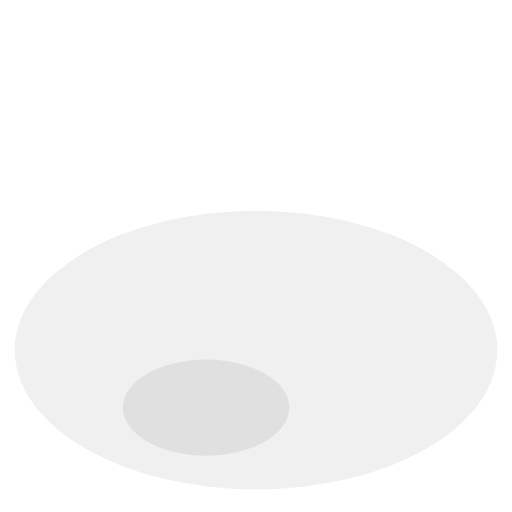
t = 0.00 s
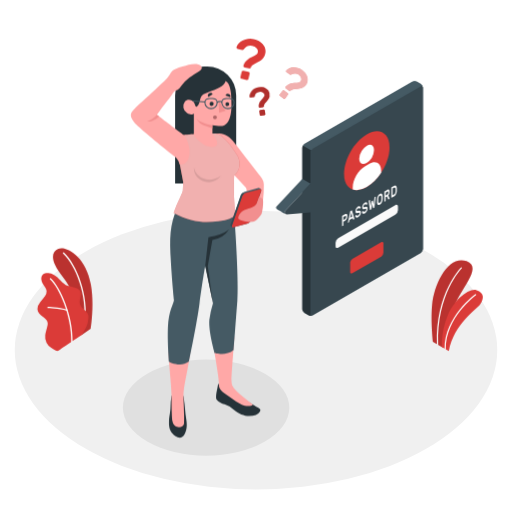
t = 4.30 s
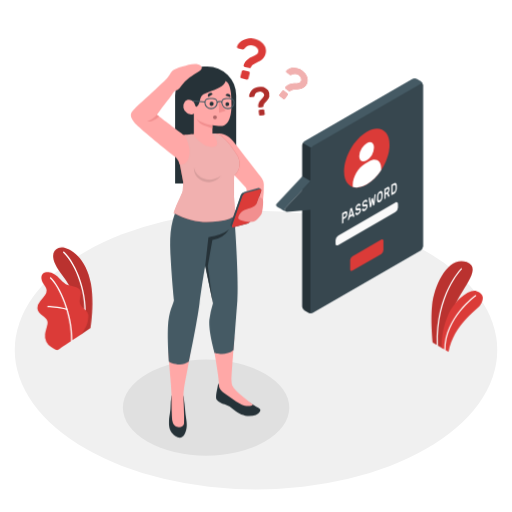
t = 4.68 s
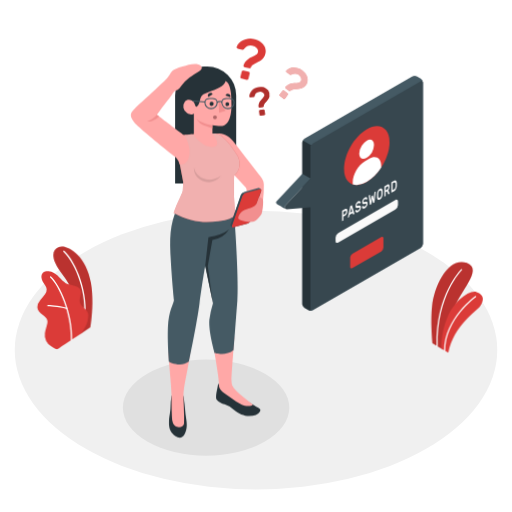
t = 5.05 s
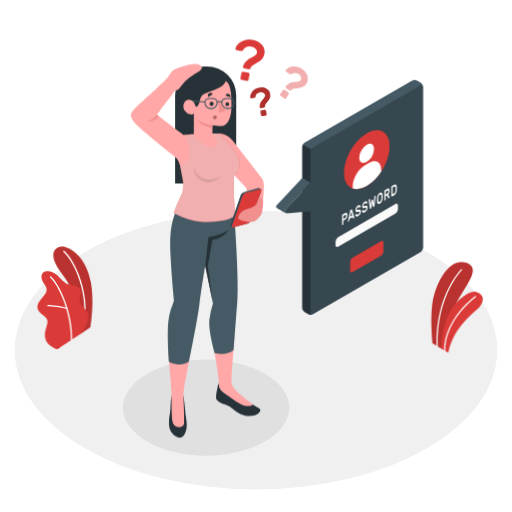
t = 6.55 s
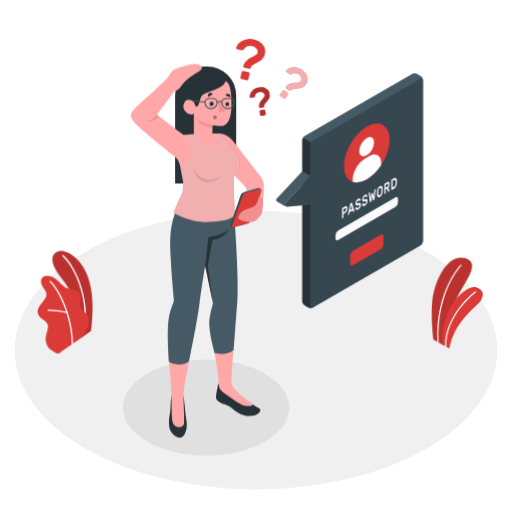
t = 8.43 s

The animated SVG that drew these frames (rendered in a browser with its animation timeline set to each time). Animation: 5 CSS @keyframes rules; frames cover the first 8.43 s, repeats indefinitely.

<svg class="animated" id="freepik_stories-forgot-password" xmlns="http://www.w3.org/2000/svg" viewBox="0 0 500 500" version="1.1" xmlnsXlink="http://www.w3.org/1999/xlink" xmlnsSvgjs="http://svgjs.com/svgjs"><style>svg#freepik_stories-forgot-password:not(.animated) .animable {opacity: 0;}svg#freepik_stories-forgot-password.animated #freepik--Plants--inject-7 {animation: 1.3s 1 forwards cubic-bezier(.36,-0.01,.5,1.38) fadeIn,6s Infinite  linear wind;animation-delay: 0s,4.3s;}svg#freepik_stories-forgot-password.animated #freepik--speech-bubble--inject-7 {animation: 1s 1 forwards cubic-bezier(.36,-0.01,.5,1.38) slideRight,3s Infinite  linear floating;animation-delay: 0s,1s;}svg#freepik_stories-forgot-password.animated #freepik--question-marks--inject-7 {animation: 1s 1 forwards cubic-bezier(.36,-0.01,.5,1.38) zoomOut,3s Infinite  linear wind;animation-delay: 0s,1s;}svg#freepik_stories-forgot-password.animated #freepik--Character--inject-7 {animation: 1s 1 forwards cubic-bezier(.36,-0.01,.5,1.38) fadeIn;animation-delay: 0s;}            @keyframes fadeIn {                0% {                    opacity: 0;                }                100% {                    opacity: 1;                }            }                    @keyframes wind {                0% {                    transform: rotate( 0deg );                }                25% {                    transform: rotate( 1deg );                }                75% {                    transform: rotate( -1deg );                }            }                    @keyframes slideRight {                0% {                    opacity: 0;                    transform: translateX(30px);                }                100% {                    opacity: 1;                    transform: translateX(0);                }            }                    @keyframes floating {                0% {                    opacity: 1;                    transform: translateY(0px);                }                50% {                    transform: translateY(-10px);                }                100% {                    opacity: 1;                    transform: translateY(0px);                }            }                    @keyframes zoomOut {                0% {                    opacity: 0;                    transform: scale(1.5);                }                100% {                    opacity: 1;                    transform: scale(1);                }            }        </style><g id="freepik--Floor--inject-7" style="transform-origin: 250px 341.91px 0px;" class="animable animator-active"><ellipse id="freepik--floor--inject-7" cx="250" cy="341.91" rx="235.59" ry="136.02" style="fill: rgb(240, 240, 240); transform-origin: 250px 341.91px 0px;" class="animable"></ellipse></g><g id="freepik--Shadow--inject-7" style="transform-origin: 201.25px 398.08px 0px;" class="animable"><ellipse id="freepik--shadow--inject-7" cx="201.25" cy="398.08" rx="81.24" ry="46.9" style="fill: rgb(224, 224, 224); transform-origin: 201.25px 398.08px 0px;" class="animable"></ellipse></g><g id="freepik--Plants--inject-7" style="transform-origin: 254.045px 292.652px 0px;" class="animable"><g id="freepik--plants--inject-7" style="transform-origin: 446.488px 298.479px 0px;" class="animable"><path d="M432.28,339.4l-9.53-5.5s-2.33-20.4-.78-36.2c2.18-22.2,16.52-48.92,33.62-42.64s-7.84,28.88-13.39,47.71S432.28,339.4,432.28,339.4Z" style="fill: #DB3B38; transform-origin: 441.465px 296.764px 0px;" id="elk6zhajvpzyd" class="animable"></path><g id="elt4vqsgz9k4i"><path d="M432.28,339.4l-9.53-5.5s-2.33-20.4-.78-36.2c2.18-22.2,16.52-48.92,33.62-42.64s-7.84,28.88-13.39,47.71S432.28,339.4,432.28,339.4Z" style="opacity: 0.15; transform-origin: 441.465px 296.764px 0px;" class="animable" id="elck24hi4ra6"></path></g><path d="M427.27,337.09h0a.58.58,0,0,0,.55-.6c-1.67-49.33,22.89-74.15,23.13-74.39a.58.58,0,0,0,0-.82.57.57,0,0,0-.81,0c-.26.24-25.17,25.42-23.48,75.25A.58.58,0,0,0,427.27,337.09Z" style="fill: rgb(255, 255, 255); transform-origin: 438.848px 299.1px 0px;" id="el6cw3jyfmy8p" class="animable"></path><path d="M438.27,342.83l-6.78-3.91s-1.16-14,5.71-31c6-14.8,20.8-27.09,28.26-24.51s7.27,7.87,3.63,13.42S443.34,315.59,438.27,342.83Z" style="fill: #DB3B38; transform-origin: 451.477px 312.947px 0px;" id="elfsbndcm2pfo" class="animable"></path><path d="M434.69,341.35h0a.59.59,0,0,0,.58-.58c-.14-31.2,29.15-52.28,29.45-52.49a.56.56,0,0,0,.13-.8.58.58,0,0,0-.8-.14c-.3.21-30.07,21.65-29.94,53.43A.58.58,0,0,0,434.69,341.35Z" style="fill: rgb(255, 255, 255); transform-origin: 449.537px 314.295px 0px;" id="el4on7agx1c4e" class="animable"></path></g><g id="freepik--plants--inject-7" style="transform-origin: 63.4063px 292.652px 0px;" class="animable"><path d="M79.66,327.15l8.8-5.94s3.87-23,.27-43.29C83.67,249.46,64,240,57,243s-8.5,11.47,4.57,27.71C69.32,280.26,79.39,300.65,79.66,327.15Z" style="fill: #DB3B38; transform-origin: 70.9883px 284.809px 0px;" id="elzyy3cygcv7" class="animable"></path><g id="elyp34akq4sx"><g style="opacity: 0.15; transform-origin: 70.9883px 284.809px 0px;" class="animable" id="elpe28a06dst"><path d="M79.66,327.15l8.8-5.94s3.87-23,.27-43.29C83.67,249.46,64,240,57,243s-8.5,11.47,4.57,27.71C69.32,280.26,79.39,300.65,79.66,327.15Z" id="elgqeryjb4tx9" style="transform-origin: 70.9883px 284.809px 0px;" class="animable"></path></g></g><path d="M82.68,315.75h-.09A.64.64,0,0,1,82,315c3.18-26.79-8.13-55.87-20.44-67.44a.64.64,0,0,1,0-.9.63.63,0,0,1,.9,0C75,258.44,86.52,288,83.3,315.18A.65.65,0,0,1,82.68,315.75Z" style="fill: rgb(255, 255, 255); transform-origin: 72.6113px 281.111px 0px;" id="elumb46cxb5s" class="animable"></path><path d="M56.62,342.69c-1.4.84-5.48-2.19-6.61-2.92a13.44,13.44,0,0,1-4.58-5.06,12.64,12.64,0,0,1-1.27-7.56,29.89,29.89,0,0,1,.89-4c.35-1.31.7-2.62,1-3.94a9.75,9.75,0,0,0,.5-4c-.39-2.67-2.8-4.5-5-6.07-2.42-1.75-5-4.06-5-7.28A11.32,11.32,0,0,1,39.3,295c1.5-2,3.3-3.74,4.65-5.83a8,8,0,0,0,1.53-5,8.32,8.32,0,0,0-1.16-3.11c-1.18-2.08-2.71-4-3.54-6.21s-.77-5.05,1-6.7c1.41-1.35,3.56-1.57,5.51-1.48a12.63,12.63,0,0,1,5.2,1.71c5.17,2.75,8.21,8.75,13.68,10.84,2.11.8,4.41.94,6.6,1.48s4.45,1.61,5.5,3.6c2.07,3.95-1.54,8.93-.06,13.12,1.32,3.72,5,5.08,7.08,8.41a8,8,0,0,1,1,4.88A23.35,23.35,0,0,1,84.4,319,73,73,0,0,1,80,326.9S56.83,342.56,56.62,342.69Z" style="fill: #DB3B38; transform-origin: 61.4453px 304.744px 0px;" id="eldiwsh8m87ff" class="animable"></path><path d="M70.14,334.4h0a.64.64,0,0,1-.63-.65c.56-25.32-11.9-53-20.72-61a.64.64,0,0,1-.05-.9.63.63,0,0,1,.9,0c9,8.1,21.71,36.26,21.14,61.93A.63.63,0,0,1,70.14,334.4Z" style="fill: rgb(255, 255, 255); transform-origin: 59.6895px 303.029px 0px;" id="el0tt5rb3eo92" class="animable"></path><path d="M65.47,303.55a.37.37,0,0,1-.18,0c-8.18-2.36-18.32-2.6-18.42-2.61a.63.63,0,0,1-.62-.65.61.61,0,0,1,.65-.62c.1,0,10.4.25,18.74,2.65a.64.64,0,0,1,.43.79A.62.62,0,0,1,65.47,303.55Z" style="fill: rgb(255, 255, 255); transform-origin: 56.1738px 301.617px 0px;" id="elfahoe3xfsir" class="animable"></path></g></g><g id="freepik--speech-bubble--inject-7" style="transform-origin: 341.373px 195.732px 0px;" class="animable"><g id="freepik--speach-bubble--inject-7" style="transform-origin: 341.373px 195.732px 0px;" class="animable"><path d="M301.16,309.74l-3.79-2.19a4.78,4.78,0,0,1-2.17-3.75V146.28a4.8,4.8,0,0,1,2.16-3.75L402.71,81.71a4.79,4.79,0,0,1,4.33,0l3.79,2.19A4.78,4.78,0,0,1,413,87.65V245.17a4.8,4.8,0,0,1-2.16,3.75L305.49,309.75A4.76,4.76,0,0,1,301.16,309.74Z" style="fill: rgb(69, 90, 100); transform-origin: 354.1px 195.729px 0px;" id="elbc4uxjurj3m" class="animable"></path><path d="M413,87.3c-.15-1.12-1.06-1.53-2.15-.9L305.49,147.23a4.48,4.48,0,0,0-1.53,1.61l-8.13-4.69a4.43,4.43,0,0,1,1.53-1.62L402.71,81.71a4.79,4.79,0,0,1,4.33,0l3.79,2.19A4.83,4.83,0,0,1,413,87.3Z" style="fill: rgb(69, 90, 100); transform-origin: 354.414px 115.016px 0px;" id="eliu08c60f78o" class="animable"></path><path d="M305.12,309.92a4.83,4.83,0,0,1-4-.17l-3.8-2.2a4.8,4.8,0,0,1-2.16-3.75V146.28a4.43,4.43,0,0,1,.63-2.13l8.13,4.69a4.37,4.37,0,0,0-.64,2.14V308.5C303.32,309.74,304.1,310.31,305.12,309.92Z" style="fill: rgb(38, 50, 56); transform-origin: 300.141px 227.211px 0px;" id="elh5th4d7ri1" class="animable"></path><path d="M303.32,151V308.5c0,1.38,1,1.94,2.17,1.25l105.35-60.83a4.8,4.8,0,0,0,2.16-3.75V87.65c0-1.38-1-1.94-2.16-1.25L305.49,147.23A4.78,4.78,0,0,0,303.32,151Z" style="fill: rgb(55, 71, 79); transform-origin: 358.16px 198.076px 0px;" id="eltrdo8gd4me" class="animable"></path><path d="M278.72,211c-1.36-.81-7.67-4.4-8-4.59a2,2,0,0,1-.43-3.09l24.91-26.72,8.12,4.66L278.42,208A2,2,0,0,0,278.72,211Z" style="fill: rgb(69, 90, 100); transform-origin: 286.533px 193.801px 0px;" id="ela69y1lv6re6" class="animable"></path><path d="M303.32,181.29,278.42,208a2,2,0,0,0,1.63,3.36l23.27-1.92Z" style="fill: rgb(55, 71, 79); transform-origin: 290.6px 196.328px 0px;" id="elazl5f6xilsv" class="animable"></path><path d="M358.16,133.2c12.28-7.09,22.23-1.34,22.23,12.84s-9.95,31.41-22.23,38.5-22.23,1.34-22.23-12.83S345.88,140.29,358.16,133.2Z" style="fill: #DB3B38; transform-origin: 358.16px 158.869px 0px;" id="el9ocwt0nfg67" class="animable"></path><path d="M358,144.36c4-2.3,7.21-.44,7.21,4.16A15.93,15.93,0,0,1,358,161c-4,2.3-7.22.44-7.22-4.16A15.93,15.93,0,0,1,358,144.36Z" style="fill: rgb(255, 255, 255); transform-origin: 357.996px 152.682px 0px;" id="elzv096m3kevk" class="animable"></path><path d="M372.22,168.88c0-7.55-5.31-10.62-11.85-6.84l-4.09,2.36c-6.54,3.78-11.85,13-11.85,20.53V187a12.43,12.43,0,0,0,3.82.59,20.14,20.14,0,0,0,9.91-3,43.81,43.81,0,0,0,14.06-13.9Z" style="fill: rgb(255, 255, 255); transform-origin: 358.324px 174.006px 0px;" id="elqmkutuhdmt" class="animable"></path><path d="M344.08,254.73l28.16-16.26c1.2-.69,2.17-.13,2.17,1.25v9.07a4.78,4.78,0,0,1-2.17,3.75L344.08,268.8c-1.2.69-2.17.13-2.17-1.25v-9.07A4.78,4.78,0,0,1,344.08,254.73Z" style="fill: #DB3B38; transform-origin: 358.16px 253.635px 0px;" id="elw36i810fuac" class="animable"></path><path d="M330.29,234.47,386,202.29c1.43-.83,2.6-.16,2.6,1.5v3.37a5.74,5.74,0,0,1-2.6,4.5l-55.74,32.18c-1.43.83-2.59.16-2.59-1.5V239A5.73,5.73,0,0,1,330.29,234.47Z" style="fill: rgb(250, 250, 250); transform-origin: 358.137px 223.064px 0px;" id="elxrx0ejo101b" class="animable"></path><path d="M336.81,211.18c.76-.44,1.35-.51,1.77-.2s.63,1,.63,2.06a5.92,5.92,0,0,1-.63,2.79,4.42,4.42,0,0,1-1.77,1.86l-1.5.87v3.23a.76.76,0,0,1-.08.32.46.46,0,0,1-.18.22l-.76.44a.15.15,0,0,1-.18,0,.33.33,0,0,1-.07-.24v-9.35a.74.74,0,0,1,.07-.32.51.51,0,0,1,.18-.22Zm-1.5,5.57,1.45-.84a2.42,2.42,0,0,0,.86-.82,2.48,2.48,0,0,0,.32-1.32c0-.54-.11-.85-.32-.94a1,1,0,0,0-.86.19l-1.45.84Z" style="fill: rgb(250, 250, 250); transform-origin: 336.625px 216.793px 0px;" id="eld98ro1wl0w9" class="animable"></path><path d="M343.4,207.37c.1-.06.18-.06.23,0a.78.78,0,0,1,.13.3l2.31,7.82s0,.06,0,.09a.72.72,0,0,1-.08.32.46.46,0,0,1-.18.22l-.68.39c-.12.07-.21.08-.26,0a.4.4,0,0,1-.1-.18l-.41-1.37-3,1.72-.4,1.84a1.83,1.83,0,0,1-.11.29.54.54,0,0,1-.26.28l-.68.39a.14.14,0,0,1-.18,0,.32.32,0,0,1-.07-.23.37.37,0,0,1,0-.11l2.3-10.48a2.27,2.27,0,0,1,.13-.45.56.56,0,0,1,.23-.25Zm.52,6.06-1-3.53-1,4.72Z" style="fill: rgb(250, 250, 250); transform-origin: 342.863px 213.418px 0px;" id="elvicxt9r7pf" class="animable"></path><path d="M349.57,203.66a2.45,2.45,0,0,1,1.11-.37,1.34,1.34,0,0,1,.8.18,1.29,1.29,0,0,1,.49.59,2.11,2.11,0,0,1,.18.78.6.6,0,0,1-.07.32.46.46,0,0,1-.18.22l-.66.38c-.11.06-.19.07-.24,0a.47.47,0,0,1-.15-.16.73.73,0,0,0-.42-.39,1.16,1.16,0,0,0-.86.22,3.73,3.73,0,0,0-.46.35,2.44,2.44,0,0,0-.39.46,2.53,2.53,0,0,0-.26.52,1.7,1.7,0,0,0-.09.54,1,1,0,0,0,.09.49.38.38,0,0,0,.3.19,1.64,1.64,0,0,0,.56,0l.87-.19a3,3,0,0,1,1-.12,1.12,1.12,0,0,1,.67.22,1.19,1.19,0,0,1,.38.59,3.08,3.08,0,0,1,.13,1,4.73,4.73,0,0,1-.19,1.32,5.35,5.35,0,0,1-.53,1.26,6.08,6.08,0,0,1-.86,1.12,5.15,5.15,0,0,1-1.14.89,3.08,3.08,0,0,1-1,.39,1.61,1.61,0,0,1-.86-.07,1.3,1.3,0,0,1-.59-.55,2.24,2.24,0,0,1-.26-1,.78.78,0,0,1,.07-.33.56.56,0,0,1,.19-.21l.66-.38c.1-.06.18-.08.24-.05s.1.08.14.17a1.35,1.35,0,0,0,.16.29.53.53,0,0,0,.25.19.89.89,0,0,0,.4,0,2,2,0,0,0,.6-.25,3.87,3.87,0,0,0,.55-.38,2.68,2.68,0,0,0,.78-1,1.68,1.68,0,0,0,.12-.63.58.58,0,0,0-.13-.44.5.5,0,0,0-.4-.12,2.8,2.8,0,0,0-.67.11c-.26.06-.56.13-.91.19a2.4,2.4,0,0,1-.82.06.94.94,0,0,1-.58-.25,1.28,1.28,0,0,1-.35-.62,4.3,4.3,0,0,1-.11-1.06,4.5,4.5,0,0,1,.19-1.3,5.24,5.24,0,0,1,.52-1.24,5.54,5.54,0,0,1,.78-1.07A4.53,4.53,0,0,1,349.57,203.66Z" style="fill: rgb(250, 250, 250); transform-origin: 349.656px 208.887px 0px;" id="elx8j41df0sja" class="animable"></path><path d="M356.14,199.88a2.37,2.37,0,0,1,1.11-.38,1.36,1.36,0,0,1,.8.18,1.34,1.34,0,0,1,.48.59,2.11,2.11,0,0,1,.18.78.52.52,0,0,1-.07.32.46.46,0,0,1-.18.22l-.66.38c-.1.06-.18.08-.24,0a.35.35,0,0,1-.14-.17.8.8,0,0,0-.43-.38,1.13,1.13,0,0,0-.85.22,3.19,3.19,0,0,0-.47.35,2.39,2.39,0,0,0-.38.46,2.11,2.11,0,0,0-.26.52,1.71,1.71,0,0,0-.1.54,1,1,0,0,0,.09.49.38.38,0,0,0,.3.19,1.63,1.63,0,0,0,.56,0l.87-.19a3.32,3.32,0,0,1,1-.12,1.1,1.1,0,0,1,.67.22,1.28,1.28,0,0,1,.39.59,3.48,3.48,0,0,1,.12,1,4.73,4.73,0,0,1-.19,1.32,5.35,5.35,0,0,1-.53,1.26,6,6,0,0,1-.86,1.13,5.63,5.63,0,0,1-1.13.88,3.12,3.12,0,0,1-1,.39,1.59,1.59,0,0,1-.85-.07,1.27,1.27,0,0,1-.6-.55,2.12,2.12,0,0,1-.25-1,.52.52,0,0,1,.07-.32.46.46,0,0,1,.18-.22l.66-.38c.1-.06.19-.08.24-.05a.25.25,0,0,1,.14.17,2,2,0,0,0,.16.29.55.55,0,0,0,.26.19.89.89,0,0,0,.4,0,2,2,0,0,0,.6-.25,4.45,4.45,0,0,0,.54-.38,2.32,2.32,0,0,0,.46-.48,2.61,2.61,0,0,0,.32-.56,1.68,1.68,0,0,0,.12-.63.58.58,0,0,0-.13-.44.5.5,0,0,0-.4-.12,3.22,3.22,0,0,0-.66.11c-.26.06-.57.13-.91.19a2.46,2.46,0,0,1-.83.06.91.91,0,0,1-.58-.25,1.27,1.27,0,0,1-.34-.62,3.79,3.79,0,0,1-.12-1.05,4.88,4.88,0,0,1,.19-1.31,5.69,5.69,0,0,1,.52-1.24,5.19,5.19,0,0,1,.79-1.07A4,4,0,0,1,356.14,199.88Z" style="fill: rgb(250, 250, 250); transform-origin: 356.223px 205.098px 0px;" id="elhggri80v5ii" class="animable"></path><path d="M363.43,201.13l-.81,4.79a1.93,1.93,0,0,1-.12.42.51.51,0,0,1-.21.26l-.76.44c-.1.06-.17.06-.22,0a.49.49,0,0,1-.11-.29L360,198.3s0-.08,0-.11a.76.76,0,0,1,.08-.32.51.51,0,0,1,.18-.22l.69-.4a.24.24,0,0,1,.18,0q.09,0,.12.24l.79,5.69.69-4.27a1.4,1.4,0,0,1,.09-.31.53.53,0,0,1,.24-.3l.77-.45c.11-.06.19-.05.24,0a.6.6,0,0,1,.09.21l.7,3.47.79-6.6a.9.9,0,0,1,.11-.37.66.66,0,0,1,.18-.19l.69-.4a.15.15,0,0,1,.18,0,.33.33,0,0,1,.08.24.62.62,0,0,1,0,.12l-1.2,9.83a1.85,1.85,0,0,1-.11.42.58.58,0,0,1-.22.26l-.77.44c-.09.05-.16.05-.21,0a1.41,1.41,0,0,1-.12-.29Z" style="fill: rgb(250, 250, 250); transform-origin: 363.447px 200.512px 0px;" id="elckrrp91vvzr" class="animable"></path><path d="M368.11,196.89a10.32,10.32,0,0,1,.2-1.65,7.16,7.16,0,0,1,.52-1.54,6,6,0,0,1,.84-1.33,4.52,4.52,0,0,1,1.21-1,2.27,2.27,0,0,1,1.19-.39,1.24,1.24,0,0,1,.85.35,2.32,2.32,0,0,1,.51.95,5.67,5.67,0,0,1,.21,1.41c0,.18,0,.38,0,.6s0,.45,0,.69,0,.47,0,.69,0,.43,0,.62a10.07,10.07,0,0,1-.2,1.64,7.73,7.73,0,0,1-.51,1.54,6.39,6.39,0,0,1-.85,1.33,4.73,4.73,0,0,1-1.2,1,2.38,2.38,0,0,1-1.21.39,1.15,1.15,0,0,1-.84-.34,2.11,2.11,0,0,1-.52-1,6.38,6.38,0,0,1-.2-1.41c0-.18,0-.38,0-.6s0-.45,0-.69,0-.46,0-.69S368.1,197.07,368.11,196.89Zm4.26-2.39a1.82,1.82,0,0,0-.44-1.36c-.26-.23-.62-.22-1.05,0a2.62,2.62,0,0,0-1.06,1.18,4.37,4.37,0,0,0-.44,1.87c0,.37,0,.78,0,1.23s0,.85,0,1.21a1.82,1.82,0,0,0,.44,1.36c.26.22.62.2,1.06-.05a2.68,2.68,0,0,0,1.05-1.17,4.32,4.32,0,0,0,.44-1.86c0-.38,0-.79,0-1.24S372.38,194.86,372.37,194.5Z" style="fill: rgb(250, 250, 250); transform-origin: 370.873px 196.586px 0px;" id="elacf6y4hfv8k" class="animable"></path><path d="M378,187.38c.79-.45,1.38-.52,1.79-.19a2.45,2.45,0,0,1,.61,2,6.13,6.13,0,0,1-.31,2,5,5,0,0,1-.93,1.64l1.3,2.83a.78.78,0,0,1,0,.14.58.58,0,0,1-.06.26.39.39,0,0,1-.14.18l-.8.46c-.13.07-.22.08-.28,0a.68.68,0,0,1-.13-.18l-1.23-2.67-1.25.72v3.38a.74.74,0,0,1-.07.32.59.59,0,0,1-.18.22l-.76.44a.14.14,0,0,1-.18,0,.3.3,0,0,1-.08-.23v-9.35a.76.76,0,0,1,.08-.32.46.46,0,0,1,.18-.22Zm-1.41,5.38L378,192a2.52,2.52,0,0,0,.86-.79,2.26,2.26,0,0,0,.32-1.28c0-.54-.11-.84-.32-.9a1.18,1.18,0,0,0-.86.22l-1.36.78Z" style="fill: rgb(250, 250, 250); transform-origin: 377.883px 192.973px 0px;" id="eljue9wjesp0r" class="animable"></path><path d="M384.7,183.53a2.65,2.65,0,0,1,1.21-.42,1.2,1.2,0,0,1,.85.31,2.1,2.1,0,0,1,.53,1,6.36,6.36,0,0,1,.22,1.52c0,.7,0,1.42,0,2.15a10,10,0,0,1-.22,1.77,7.42,7.42,0,0,1-.52,1.57,5.9,5.9,0,0,1-.84,1.28,4.6,4.6,0,0,1-1.18,1L382.38,195a.14.14,0,0,1-.18,0,.29.29,0,0,1-.08-.23v-9.35a.76.76,0,0,1,.08-.32.46.46,0,0,1,.18-.22Zm1.54,3.11a3.06,3.06,0,0,0-.12-.8,1.09,1.09,0,0,0-.29-.52.65.65,0,0,0-.48-.19,1.42,1.42,0,0,0-.7.24l-1.26.72v6.52l1.31-.75a2.6,2.6,0,0,0,.67-.56,3.43,3.43,0,0,0,.47-.72,4.12,4.12,0,0,0,.28-.86,5,5,0,0,0,.12-.94C386.27,188.05,386.27,187.34,386.24,186.64Z" style="fill: rgb(250, 250, 250); transform-origin: 384.816px 189.07px 0px;" id="elclpre99e7oe" class="animable"></path></g></g><g id="freepik--question-marks--inject-7" style="transform-origin: 265.486px 75.625px 0px;" class="animable"><g id="freepik--question-marks--inject-7" style="transform-origin: 265.486px 75.625px 0px;" class="animable"><path d="M247.38,38.39a18.76,18.76,0,0,1,4.94,1.86,14.19,14.19,0,0,1,3.93,3.12,11.26,11.26,0,0,1,2.32,4.2,10,10,0,0,1,.1,5.09,10.36,10.36,0,0,1-1.55,3.72,12.65,12.65,0,0,1-2.44,2.56,19.45,19.45,0,0,1-2.91,1.87l-2.88,1.53a15.76,15.76,0,0,0-2.46,1.59A4.72,4.72,0,0,0,244.89,66a2.2,2.2,0,0,1-.73.94,1.28,1.28,0,0,1-1.1.23l-4.24-.94a1.57,1.57,0,0,1-1-.69,1.29,1.29,0,0,1-.19-1.15,10.12,10.12,0,0,1,1.77-3.62A14.12,14.12,0,0,1,242,58.24a20.91,20.91,0,0,1,3-1.83c1-.51,2-1,2.87-1.49a13,13,0,0,0,2.27-1.55,3.61,3.61,0,0,0,1.21-2,4.32,4.32,0,0,0-1-3.88,7.75,7.75,0,0,0-4.44-2.41q-4.74-1.05-8,3.19a3.07,3.07,0,0,1-.78.79,1.47,1.47,0,0,1-1.11.08l-4.51-1a1.24,1.24,0,0,1-.79-.52,1.22,1.22,0,0,1-.17-1,8.94,8.94,0,0,1,2.08-3.72,13.93,13.93,0,0,1,3.89-3,16.81,16.81,0,0,1,5.11-1.7A14.9,14.9,0,0,1,247.38,38.39Zm-4.79,32.18a1.56,1.56,0,0,1,1.17,1.84l-1.08,4.9a1.48,1.48,0,0,1-.68,1,1.46,1.46,0,0,1-1.16.22L236,77.42a1.45,1.45,0,0,1-1-.68,1.49,1.49,0,0,1-.21-1.16l1.09-4.9a1.57,1.57,0,0,1,1.84-1.18Z" style="fill: #DB3B38; transform-origin: 244.73px 58.2891px 0px;" id="el1qmi421xlar" class="animable"></path><path d="M252.72,85.3a13.06,13.06,0,0,1,3.64-.07,10,10,0,0,1,3.32,1,8,8,0,0,1,2.56,2.1,7.57,7.57,0,0,1,1.32,6,8.37,8.37,0,0,1-.91,2.27,12.63,12.63,0,0,1-1.38,1.94c-.51.6-1,1.17-1.45,1.72a10.86,10.86,0,0,0-1.17,1.65,3.09,3.09,0,0,0-.46,1.71,1.69,1.69,0,0,1-.23.8.94.94,0,0,1-.65.42l-3,.48a1.07,1.07,0,0,1-.81-.18.88.88,0,0,1-.41-.69,6.81,6.81,0,0,1,.2-2.78,9.81,9.81,0,0,1,1-2.28,13.27,13.27,0,0,1,1.44-1.93c.53-.6,1-1.16,1.46-1.7a8.51,8.51,0,0,0,1.06-1.57,2.51,2.51,0,0,0,.27-1.58,3,3,0,0,0-1.65-2.23,5.39,5.39,0,0,0-3.46-.42,5.18,5.18,0,0,0-4.33,4.11,2.26,2.26,0,0,1-.3.71,1.06,1.06,0,0,1-.68.33l-3.16.51a.86.86,0,0,1-.64-.13.82.82,0,0,1-.35-.58A6,6,0,0,1,244.4,92a9.59,9.59,0,0,1,1.72-2.92,11.76,11.76,0,0,1,2.84-2.4A10.42,10.42,0,0,1,252.72,85.3Zm5.16,21.85a1.06,1.06,0,0,1,.79.19,1,1,0,0,1,.44.69l.56,3.43a1.07,1.07,0,0,1-.88,1.22l-3.35.55a1.07,1.07,0,0,1-.79-.19,1,1,0,0,1-.43-.69l-.56-3.43a1,1,0,0,1,.19-.79,1,1,0,0,1,.69-.43Z" style="fill: #DB3B38; transform-origin: 253.816px 99.1875px 0px;" id="el4yfxgiae02k" class="animable"></path><g id="elg9iu51ixrk5"><g style="opacity: 0.2; transform-origin: 253.816px 99.1875px 0px;" class="animable" id="eluq6xlown81"><path d="M252.72,85.3a13.06,13.06,0,0,1,3.64-.07,10,10,0,0,1,3.32,1,8,8,0,0,1,2.56,2.1,7.57,7.57,0,0,1,1.32,6,8.37,8.37,0,0,1-.91,2.27,12.63,12.63,0,0,1-1.38,1.94c-.51.6-1,1.17-1.45,1.72a10.86,10.86,0,0,0-1.17,1.65,3.09,3.09,0,0,0-.46,1.71,1.69,1.69,0,0,1-.23.8.94.94,0,0,1-.65.42l-3,.48a1.07,1.07,0,0,1-.81-.18.88.88,0,0,1-.41-.69,6.81,6.81,0,0,1,.2-2.78,9.81,9.81,0,0,1,1-2.28,13.27,13.27,0,0,1,1.44-1.93c.53-.6,1-1.16,1.46-1.7a8.51,8.51,0,0,0,1.06-1.57,2.51,2.51,0,0,0,.27-1.58,3,3,0,0,0-1.65-2.23,5.39,5.39,0,0,0-3.46-.42,5.18,5.18,0,0,0-4.33,4.11,2.26,2.26,0,0,1-.3.71,1.06,1.06,0,0,1-.68.33l-3.16.51a.86.86,0,0,1-.64-.13.82.82,0,0,1-.35-.58A6,6,0,0,1,244.4,92a9.59,9.59,0,0,1,1.72-2.92,11.76,11.76,0,0,1,2.84-2.4A10.42,10.42,0,0,1,252.72,85.3Zm5.16,21.85a1.06,1.06,0,0,1,.79.19,1,1,0,0,1,.44.69l.56,3.43a1.07,1.07,0,0,1-.88,1.22l-3.35.55a1.07,1.07,0,0,1-.79-.19,1,1,0,0,1-.43-.69l-.56-3.43a1,1,0,0,1,.19-.79,1,1,0,0,1,.69-.43Z" id="elfcit1o45taw" style="transform-origin: 253.816px 99.1875px 0px;" class="animable"></path></g></g><path d="M281,90.69a1.22,1.22,0,0,1,.51.82,1.2,1.2,0,0,1-.21.94l-2.38,3.35a1.22,1.22,0,0,1-.82.51,1.2,1.2,0,0,1-.94-.21l-3.28-2.33a1.17,1.17,0,0,1-.5-.82,1.2,1.2,0,0,1,.21-.94L276,88.66a1.27,1.27,0,0,1,1.76-.3ZM294.84,68A14.76,14.76,0,0,1,298,71a11.55,11.55,0,0,1,2,3.6,9.21,9.21,0,0,1,.41,3.9,8.15,8.15,0,0,1-1.54,3.87,8.25,8.25,0,0,1-2.36,2.3,9.85,9.85,0,0,1-2.65,1.16,16.68,16.68,0,0,1-2.78.48l-2.66.24a13,13,0,0,0-2.36.41A3.86,3.86,0,0,0,284.18,88a1.77,1.77,0,0,1-.85.48,1,1,0,0,1-.9-.18l-2.9-2.06a1.32,1.32,0,0,1-.53-.83,1.06,1.06,0,0,1,.23-.93,8.31,8.31,0,0,1,2.49-2.16,11.42,11.42,0,0,1,2.76-1.07,16.43,16.43,0,0,1,2.83-.43q1.41-.09,2.64-.21a10.41,10.41,0,0,0,2.21-.44A3,3,0,0,0,293.7,79a3.55,3.55,0,0,0,.47-3.25,6.35,6.35,0,0,0-2.57-3.23q-3.24-2.31-7.07-.15a2.5,2.5,0,0,1-.84.34,1.18,1.18,0,0,1-.86-.29l-3.08-2.19a1,1,0,0,1-.43-.65,1,1,0,0,1,.19-.78,7.21,7.21,0,0,1,2.75-2.15,11.63,11.63,0,0,1,3.88-1,13.62,13.62,0,0,1,4.4.35A12,12,0,0,1,294.84,68Z" style="fill: #DB3B38; transform-origin: 286.91px 80.9668px 0px;" id="ela4yh2dscqew" class="animable"></path><g id="elvnx11u64zgo"><g style="opacity: 0.6; transform-origin: 286.91px 80.9668px 0px;" class="animable" id="el8z5u3abkixe"><path d="M281,90.69a1.22,1.22,0,0,1,.51.82,1.2,1.2,0,0,1-.21.94l-2.38,3.35a1.22,1.22,0,0,1-.82.51,1.2,1.2,0,0,1-.94-.21l-3.28-2.33a1.17,1.17,0,0,1-.5-.82,1.2,1.2,0,0,1,.21-.94L276,88.66a1.27,1.27,0,0,1,1.76-.3ZM294.84,68A14.76,14.76,0,0,1,298,71a11.55,11.55,0,0,1,2,3.6,9.21,9.21,0,0,1,.41,3.9,8.15,8.15,0,0,1-1.54,3.87,8.25,8.25,0,0,1-2.36,2.3,9.85,9.85,0,0,1-2.65,1.16,16.68,16.68,0,0,1-2.78.48l-2.66.24a13,13,0,0,0-2.36.41A3.86,3.86,0,0,0,284.18,88a1.77,1.77,0,0,1-.85.48,1,1,0,0,1-.9-.18l-2.9-2.06a1.32,1.32,0,0,1-.53-.83,1.06,1.06,0,0,1,.23-.93,8.31,8.31,0,0,1,2.49-2.16,11.42,11.42,0,0,1,2.76-1.07,16.43,16.43,0,0,1,2.83-.43q1.41-.09,2.64-.21a10.41,10.41,0,0,0,2.21-.44A3,3,0,0,0,293.7,79a3.55,3.55,0,0,0,.47-3.25,6.35,6.35,0,0,0-2.57-3.23q-3.24-2.31-7.07-.15a2.5,2.5,0,0,1-.84.34,1.18,1.18,0,0,1-.86-.29l-3.08-2.19a1,1,0,0,1-.43-.65,1,1,0,0,1,.19-.78,7.21,7.21,0,0,1,2.75-2.15,11.63,11.63,0,0,1,3.88-1,13.62,13.62,0,0,1,4.4.35A12,12,0,0,1,294.84,68Z" style="fill: rgb(255, 255, 255); transform-origin: 286.91px 80.9668px 0px;" id="elm38br6f7eej" class="animable"></path></g></g></g></g><g id="freepik--Character--inject-7" style="transform-origin: 192.723px 245.016px 0px;" class="animable"><g id="freepik--character--inject-7" style="transform-origin: 192.723px 245.016px 0px;" class="animable"><path d="M206.53,179.21H171V93.13a28.19,28.19,0,0,1,28.19-28.19h3.28a28.19,28.19,0,0,1,28.19,28.19v62A24.13,24.13,0,0,1,206.53,179.21Z" style="fill: rgb(38, 50, 56); transform-origin: 200.83px 122.076px 0px;" id="elqpckp4mw2pe" class="animable"></path><path d="M167.54,386.44a66.14,66.14,0,0,0-1,10.8c-.13,6.56-1.33,8.89-1.49,14.27-.19,6.15.88,8.45,3.37,11.91s9,6.59,11.82.75,2.41-9.67,1.52-15.7c-.91-6.24-1-9.69-1.56-14.44-.46-4.19-1-7.38-1-7.38Z" style="fill: rgb(38, 50, 56); transform-origin: 173.725px 406.934px 0px;" id="elww64rnk0w7h" class="animable"></path><path d="M186.16,342.87l-21.6-.39c.32,14.42,2.61,30.43,3,44,.08,2.55-.06,19.79.9,25,1.45,7.88,10.79,6.81,11.29,2.1s-.6-24.84-.57-26.92c-.09-8.68,4-23.33,6.11-38.91C185.38,347,186.06,343.62,186.16,342.87Z" style="fill: rgb(255, 168, 167); transform-origin: 175.359px 379.869px 0px;" id="ellcythqqs3x" class="animable"></path><path d="M213.91,375.22s-.85-.46-1,.45c-.21,1.08-.53,3.31-1,5.09-.62,2.47-1.14,6.54-.77,8.56s5.07,4.6,8.12,5.54a24.74,24.74,0,0,1,10,5.95c3,2.84,9.53,5.52,14,5.49,5.25,0,8.91-1.75,10.64-4.56s-1.58-3.15-7.58-7l-4.65-3c-9.51-6.21-13-9.53-15.67-15.74Z" style="fill: rgb(38, 50, 56); transform-origin: 232.686px 390.703px 0px;" id="ellc7x7clh5x" class="animable"></path><path d="M226.08,371.37C225.92,366.91,229,329,229,329l-20.51,9.35c4.39,26.22,5.33,32.41,5.4,36.7h0a3.81,3.81,0,0,0-.11,1.1c0,5.09,5.77,7.84,10.25,11.24a84.25,84.25,0,0,0,12.13,7.92c3.26,1.63,9.88,1.78,10.7-.31-5.46-4.17-13.4-10.41-17.74-15.17C227,377.59,226.24,375.84,226.08,371.37Z" style="fill: rgb(255, 168, 167); transform-origin: 227.674px 362.775px 0px;" id="eln108m03ubw8" class="animable"></path><path d="M173.41,202.16c-7.88,17.29-7.88,30.67-6.57,52.74C168,275.15,169.93,293,169.93,293c-.3,3.59-5.29,10.6-5.94,26.48-.6,14.84,1,33.71,1,33.71s11.21,6.21,19.5-.06c0,0,8-38.19,10.34-56.77,2-16.21,5.6-36.92,5.6-36.92L208,296.25a96,96,0,0,0-3.54,16c-1.06,10.93,5.06,32.39,5.06,32.39s11.58,3.45,18.65-2.82c0,0,2.64-34.89,3.63-48.05,1.32-17.63-1.46-65.35-3.63-90.62Z" style="fill: rgb(69, 90, 100); transform-origin: 197.998px 279.047px 0px;" id="elf8nrff4fak" class="animable"></path><path d="M200.45,259.41l3.11-27.74s13.94-1.86,20.26-7.8a22.88,22.88,0,0,1-16.43,10.38l-4.5,25.81L208,296.25Z" style="fill: rgb(38, 50, 56); transform-origin: 212.135px 260.061px 0px;" id="elohexifgjpy" class="animable"></path><path d="M256.9,195.34a120.34,120.34,0,0,0,.76-15.25c-.31-4.4-1.1-5.12-7.25-12.91-8.3-10.53-15.39-20-22.89-29.41-5.36-6.72-11-7.75-16.48-7.45-3.84.21,3.66,18.68,7.43,29.61L240,183.11a4.6,4.6,0,0,1,.86,3.17L239.56,206l6.45,8.64S255.78,206.22,256.9,195.34Z" style="fill: rgb(255, 168, 167); transform-origin: 233.822px 172.457px 0px;" id="elfxtl5qp2tso" class="animable"></path><path d="M190.28,130.92h0c-4.17.29-11.75,1-11.75,1-4.37,2.44-5.48,4.45-6.29,10.25-.35,2.48,1.67,9.07,3.4,18.44l3.28,17.37-.36,8.62c-1.7,5.26-5.55,11.79-8.95,21.42,16.7,9.32,30.7,9.67,43.4,8,9.68-1.25,14.81-3.59,16.52-5.91-.36-9.51-1-15.39-1.2-25.33-.07-4.17.18-8.39.35-13.19,6.49-5.34,6.57-14.22,3-20-8.23-13.33-16.24-21.72-21.54-21.29Z" style="fill: #DB3B38; transform-origin: 201.826px 173.541px 0px;" id="el4z63onlg4c2" class="animable"></path><g id="elidc677l5mp"><path d="M190.28,130.92h0c-4.17.29-11.75,1-11.75,1-4.37,2.44-5.48,4.45-6.29,10.25-.35,2.48,1.67,9.07,3.4,18.44l3.28,17.37-.36,8.62c-1.7,5.26-5.55,11.79-8.95,21.42,16.7,9.32,30.7,9.67,43.4,8,9.68-1.25,14.81-3.59,16.52-5.91-.36-9.51-1-15.39-1.2-25.33-.07-4.17.18-8.39.35-13.19,6.49-5.34,6.57-14.22,3-20-8.23-13.33-16.24-21.72-21.54-21.29Z" style="fill: rgb(255, 255, 255); opacity: 0.6; transform-origin: 201.826px 173.541px 0px;" class="animable" id="eln9y0vbfmre"></path></g><g id="elfhz9gorcryt"><path d="M215.75,171.72s-7.62,5.92-16.33,2.83a14.9,14.9,0,0,1-10-10.69s-.92,9.95,10.05,13.34C210.1,180.47,215.75,171.72,215.75,171.72Z" style="opacity: 0.1; transform-origin: 202.576px 170.895px 0px;" class="animable" id="elzoev1gcfma"></path></g><path d="M226.09,103.61c-.33,14.44-5,18-7.36,19s-6.88.4-11.28-.33V131s5.08,5.32,4.7,9.29-8,4.42-13.68.53a43,43,0,0,1-8.43-7.61,3.09,3.09,0,0,1-.73-2V110.81s-2.41,2.55-6.67-.37a7.86,7.86,0,0,1-2-11.42c1.86-2.19,6.58-2.34,8.84,1,1.28,2.49,1.45,5,2.88,4,3.8-2.74,1.76-9,6.35-12h0a33,33,0,0,1,4.68-2c8.19-2.83,15.29-5.21,17-10.81C223.61,81.05,226.49,86.58,226.09,103.61Z" style="fill: rgb(255, 168, 167); transform-origin: 202.566px 111.363px 0px;" id="eleb45f4hj0b7" class="animable"></path><circle cx="209.94" cy="114.61" r="1.9" style="fill: rgb(177, 102, 104); transform-origin: 209.94px 114.61px 0px;" id="elnqbjpyf0srl" class="animable"></circle><path d="M208.68,101.42a2,2,0,1,1-2.1-2A2,2,0,0,1,208.68,101.42Z" style="fill: rgb(38, 50, 56); transform-origin: 206.68px 101.418px 0px;" id="elhm0b9gonpkk" class="animable"></path><path d="M223.83,101.62a1.85,1.85,0,0,1-1.72,2,1.75,1.75,0,0,1-1.91-1.8,1.82,1.82,0,1,1,3.63-.17Z" style="fill: rgb(38, 50, 56); transform-origin: 222.012px 101.719px 0px;" id="el5paozj09par" class="animable"></path><path d="M206.11,106.56a6.51,6.51,0,0,1-6.51-6.5c0-4.42,4.56-4.42,6.51-4.42s6.5,0,6.5,4.42A6.51,6.51,0,0,1,206.11,106.56Zm0-9.9c-4,0-5.48,1-5.48,3.4a5.48,5.48,0,1,0,11,0C211.59,97.61,210.05,96.66,206.11,96.66Z" style="fill: rgb(69, 90, 100); transform-origin: 206.105px 101.1px 0px;" id="elq0dg4gkv8js" class="animable"></path><path d="M222.62,106.56a6.51,6.51,0,0,1-6.51-6.5c0-4.42,4.56-4.42,6.51-4.42s6.5,0,6.5,4.42A6.51,6.51,0,0,1,222.62,106.56Zm0-9.9c-3.94,0-5.48,1-5.48,3.4a5.48,5.48,0,1,0,11,0C228.1,97.61,226.56,96.66,222.62,96.66Z" style="fill: rgb(69, 90, 100); transform-origin: 222.615px 101.1px 0px;" id="el2xw6hyrfoaf" class="animable"></path><polygon points="213.62 97.96 213.94 110.11 220.33 108.13 213.62 97.96" style="fill: rgb(242, 143, 143); transform-origin: 216.975px 104.035px 0px;" id="elcy8zyq5crfi" class="animable"></polygon><path d="M207.44,122.31c-4.64-.61-14.19-3.35-15.68-7.13a9.83,9.83,0,0,0,3.35,4.82c2.85,2.45,12.33,5.2,12.33,5.2Z" style="fill: rgb(242, 143, 143); transform-origin: 199.602px 120.189px 0px;" id="elcdz4fpv2rcj" class="animable"></path><path d="M207.67,92.06l-4.24,2.59a2.61,2.61,0,0,1,.86-3.5A2.42,2.42,0,0,1,207.67,92.06Z" style="fill: rgb(38, 50, 56); transform-origin: 205.377px 92.7246px 0px;" id="elp1mjl8x0fg" class="animable"></path><path d="M224.92,94.94l-4.72-1.65a2.39,2.39,0,0,1,3.1-1.58A2.62,2.62,0,0,1,224.92,94.94Z" style="fill: rgb(38, 50, 56); transform-origin: 222.617px 93.2559px 0px;" id="el5aoaf3mhcg" class="animable"></path><path d="M212.1,100.58a.51.51,0,0,1-.51-.52c0-.83,1.64-1.37,3.12-1.37s2.43.54,2.43,1.37a.52.52,0,0,1-1,0c0-.1-.51-.35-1.4-.35a5.61,5.61,0,0,0-2.1.36A.51.51,0,0,1,212.1,100.58Z" style="fill: rgb(69, 90, 100); transform-origin: 214.365px 99.6348px 0px;" id="el6ih5cc6r7oq" class="animable"></path><path d="M200.13,100.14h-.06l-11.43-1a5.54,5.54,0,0,0-1.87-1.22l13.42,1.24a.52.52,0,0,1,.45.57A.51.51,0,0,1,200.13,100.14Z" style="fill: rgb(69, 90, 100); transform-origin: 193.707px 99.0313px 0px;" id="eljoefj000tum" class="animable"></path><path d="M153.2,112.06c3.74-5,6.29-8.77,9.7-13,1.94-2.43,3.18-4.17,5-6.66,1.28-1.72,2-3.17,3.46-3.7a12,12,0,0,0,4.17-2.86,25.11,25.11,0,0,0,2-2.52,37.6,37.6,0,0,1,7.56-7.61c3-2.26,6.35-4,9.44-6.15,1.84-1.29,3.81-3.43,1.57-5.43a5.33,5.33,0,0,0-2.39-1.15c-5.45-1.18-10.19.69-15.52,2.05a43.85,43.85,0,0,0-6.77,2.29,12.05,12.05,0,0,0-3,1.72,15.83,15.83,0,0,0-3.09,4.42C163,77.62,158,81.34,154.5,84.63c-4.09,3.85-7.75,7.38-12.42,11.62-4.2,3.83-8.31,7.35-12.16,11.53-3.19,3.45-2,6.15-1.58,7.09,2.6,5.34,5.51,7.26,9,10.57,6,5.73,26.75,22.22,33.62,27.67a11.14,11.14,0,0,1,3.37,4.4l1.32,3.05c7.84,1.44,13.07-10.33,6.58-24.5a14.87,14.87,0,0,0-4.77-5.75C169.26,124.34,153.2,112.06,153.2,112.06Z" style="fill: rgb(255, 168, 167); transform-origin: 162.438px 111.643px 0px;" id="ele40ph51cjek" class="animable"></path><path d="M153.2,112.06a20.63,20.63,0,0,1-9.58,6.59s5,1.28,11.85-4.87Z" style="fill: rgb(242, 143, 143); transform-origin: 149.545px 115.408px 0px;" id="elxl6il30ill9" class="animable"></path><path d="M254.86,184.91h0l-1.28-1.1h0a1.46,1.46,0,0,0-1.31-.15l-13.89,3.78a5.12,5.12,0,0,0-3.12,2.92l-10,28.83a1.32,1.32,0,0,0,.18,1.47h0l1.32,1.14v0a1.44,1.44,0,0,0,1.33.16L242,218.18a5.12,5.12,0,0,0,3.12-2.92c2-5.67,8-23.16,10-28.83C255.36,185.72,255.24,185.18,254.86,184.91Z" style="fill: rgb(69, 90, 100); transform-origin: 240.178px 202.813px 0px;" id="el8ey8ax5c2ac" class="animable"></path><path d="M226.57,220.3l10-28.83a5.08,5.08,0,0,1,3.12-2.91l13.88-3.78c1.29-.35,2,.39,1.54,1.65-2,5.67-8,23.16-10,28.83a5.12,5.12,0,0,1-3.12,2.92L228.11,222C226.83,222.3,226.14,221.56,226.57,220.3Z" style="fill: #DB3B38; transform-origin: 240.846px 203.381px 0px;" id="eldo3iz88qvyc" class="animable"></path><path d="M238.18,189.36a5,5,0,0,0-1.62,2.12l-10,28.82a1.36,1.36,0,0,0,.14,1.44l-1.24-1.06v0a1.3,1.3,0,0,1-.19-1.47l10-28.83a4.91,4.91,0,0,1,1.49-2Z" style="fill: rgb(55, 71, 79); transform-origin: 231.652px 205.059px 0px;" id="eltcize7xxw0d" class="animable"></path><path d="M251.05,198.05c-1,2.93-4.47,4.89-10.21,6.25s-8.91,7.45-8,9.3,10.19,3.58,13.9,3.05,7.43-5.89,8.56-7.55,2.43-13.24,1.24-14.83-3.7-1.34-3.7-1.34Z" style="fill: rgb(242, 143, 143); transform-origin: 244.848px 204.83px 0px;" id="el94qce4d8wtc" class="animable"></path></g></g><defs>     <filter id="active" height="200%">         <feMorphology in="SourceAlpha" result="DILATED" operator="dilate" radius="2"></feMorphology>                <feFlood flood-color="#32DFEC" flood-opacity="1" result="PINK"></feFlood>        <feComposite in="PINK" in2="DILATED" operator="in" result="OUTLINE"></feComposite>        <feMerge>            <feMergeNode in="OUTLINE"></feMergeNode>            <feMergeNode in="SourceGraphic"></feMergeNode>        </feMerge>    </filter>    <filter id="hover" height="200%">        <feMorphology in="SourceAlpha" result="DILATED" operator="dilate" radius="2"></feMorphology>                <feFlood flood-color="#ff0000" flood-opacity="0.5" result="PINK"></feFlood>        <feComposite in="PINK" in2="DILATED" operator="in" result="OUTLINE"></feComposite>        <feMerge>            <feMergeNode in="OUTLINE"></feMergeNode>            <feMergeNode in="SourceGraphic"></feMergeNode>        </feMerge>            <feColorMatrix type="matrix" values="0   0   0   0   0                0   1   0   0   0                0   0   0   0   0                0   0   0   1   0 "></feColorMatrix>    </filter></defs></svg>